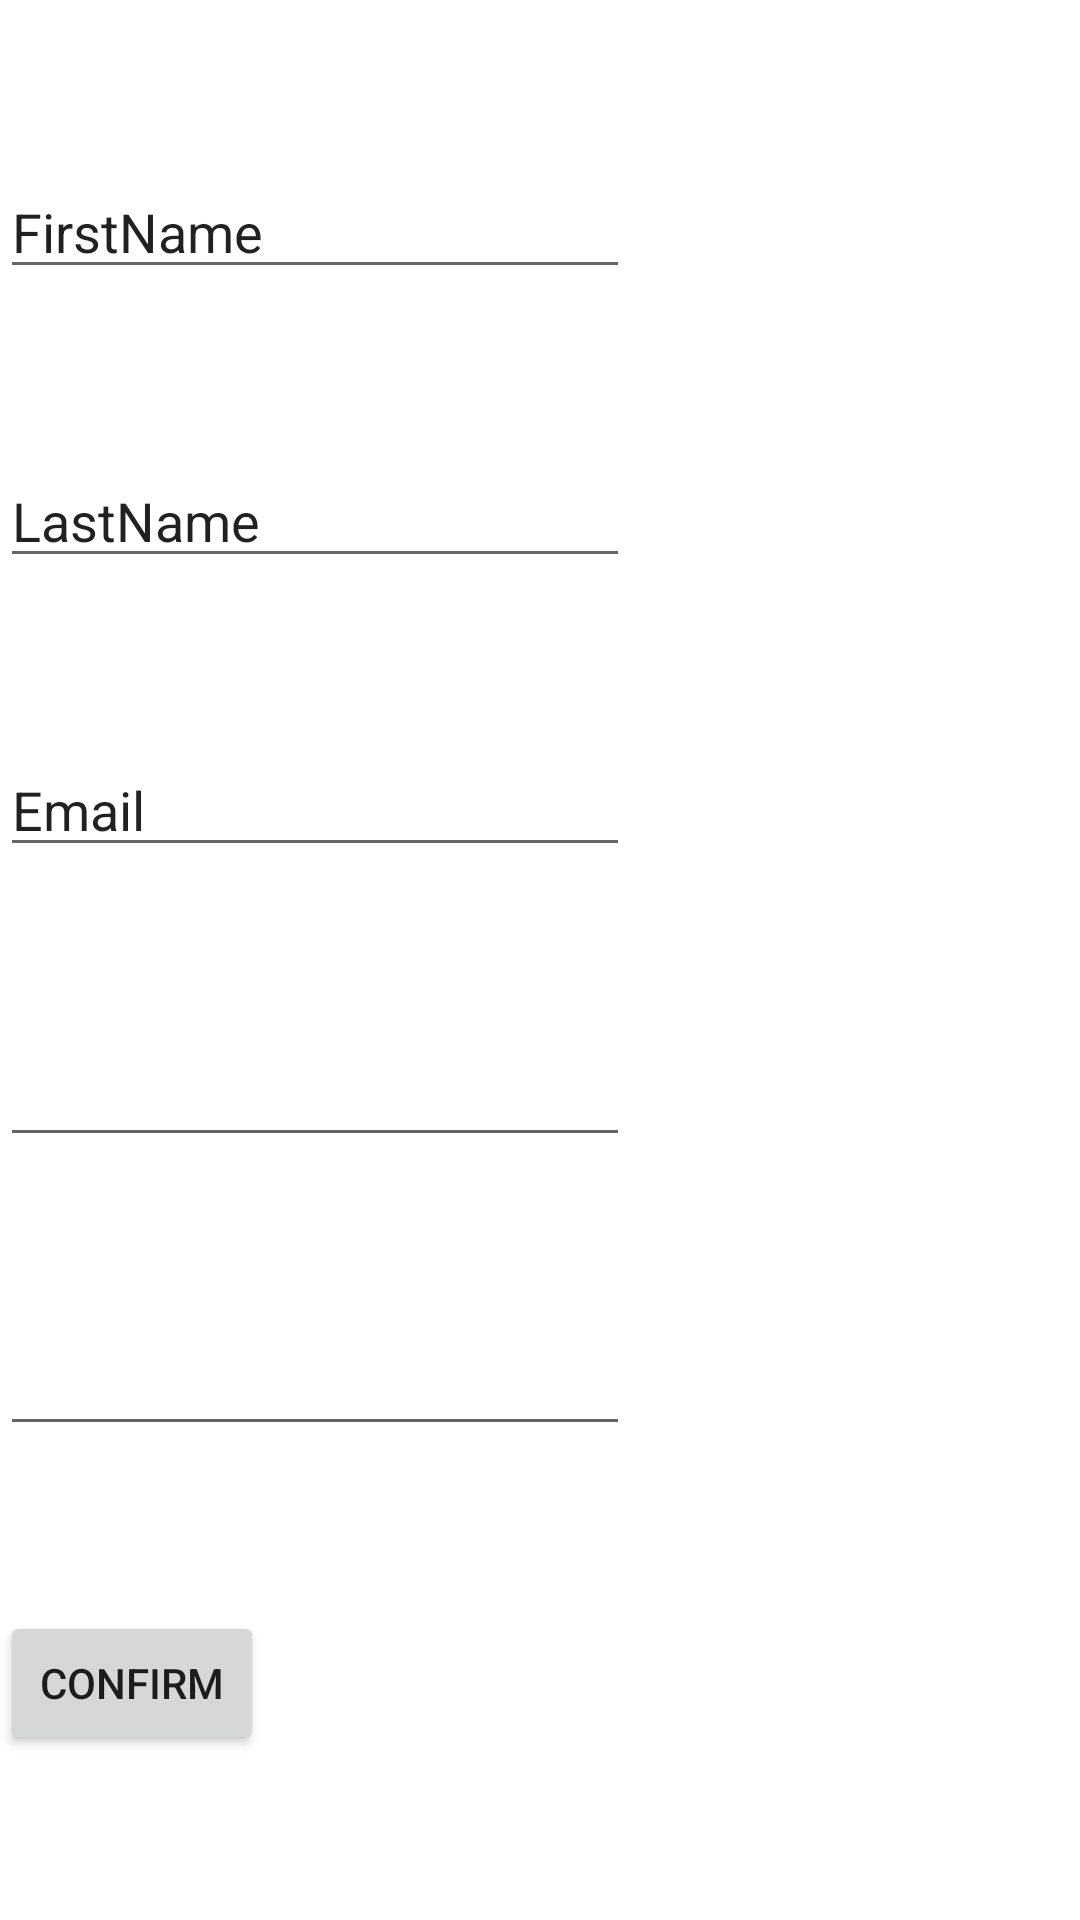

Write the Android layout XML for this screen, with the resource values it uses.
<!-- AndroidManifest.xml: application theme Theme.Kcalcounter -->
<!-- res/layout/activity_register.xml -->
<?xml version="1.0" encoding="utf-8"?>
<androidx.constraintlayout.widget.ConstraintLayout xmlns:android="http://schemas.android.com/apk/res/android"
    xmlns:app="http://schemas.android.com/apk/res-auto"
    xmlns:tools="http://schemas.android.com/tools"
    android:layout_width="match_parent"
    android:layout_height="match_parent"
    tools:context=".RegisterActivity">

    <EditText
        android:id="@+id/inp_first_name"
        android:layout_width="wrap_content"
        android:layout_height="wrap_content"
        android:ems="10"
        android:inputType="textPersonName"
        android:text="FirstName"
        app:layout_constraintBottom_toTopOf="@+id/inp_last_name"
        app:layout_constraintTop_toTopOf="parent"
        tools:layout_editor_absoluteX="100dp" />

    <EditText
        android:id="@+id/inp_last_name"
        android:layout_width="wrap_content"
        android:layout_height="wrap_content"
        android:ems="10"
        android:inputType="textPersonName"
        android:text="LastName"
        app:layout_constraintBottom_toTopOf="@+id/inp_email"
        app:layout_constraintTop_toBottomOf="@+id/inp_first_name"
        tools:layout_editor_absoluteX="100dp" />

    <EditText
        android:id="@+id/inp_psw"
        android:layout_width="wrap_content"
        android:layout_height="wrap_content"
        android:ems="10"
        android:inputType="textPassword"
        app:layout_constraintBottom_toTopOf="@+id/inp_psw_sec"
        app:layout_constraintTop_toBottomOf="@+id/inp_email"
        tools:layout_editor_absoluteX="100dp" />

    <EditText
        android:id="@+id/inp_psw_sec"
        android:layout_width="wrap_content"
        android:layout_height="wrap_content"
        android:ems="10"
        android:inputType="textPassword"
        app:layout_constraintBottom_toTopOf="@+id/btn_conf"
        app:layout_constraintTop_toBottomOf="@+id/inp_psw"
        tools:layout_editor_absoluteX="100dp" />

    <Button
        android:id="@+id/btn_conf"
        android:layout_width="wrap_content"
        android:layout_height="wrap_content"
        android:text="Confirm"
        app:layout_constraintBottom_toBottomOf="parent"
        app:layout_constraintTop_toBottomOf="@+id/inp_psw_sec"
        tools:layout_editor_absoluteX="159dp" />

    <EditText
        android:id="@+id/inp_email"
        android:layout_width="wrap_content"
        android:layout_height="wrap_content"
        android:ems="10"
        android:inputType="textPersonName"
        android:text="Email"
        app:layout_constraintBottom_toTopOf="@+id/inp_psw"
        app:layout_constraintTop_toBottomOf="@+id/inp_last_name"
        tools:layout_editor_absoluteX="100dp" />

</androidx.constraintlayout.widget.ConstraintLayout>
<!-- resources referenced by this layout -->
<resources>
  <style name="Theme.Kcalcounter" parent="Theme.MaterialComponents.DayNight.DarkActionBar">
          
          <item name="colorPrimary">@color/purple_500</item>
          <item name="colorPrimaryVariant">@color/purple_700</item>
          <item name="colorOnPrimary">@color/white</item>
          
          <item name="colorSecondary">@color/teal_200</item>
          <item name="colorSecondaryVariant">@color/teal_700</item>
          <item name="colorOnSecondary">@color/black</item>
          
          <item name="android:statusBarColor" tools:targetApi="l">?attr/colorPrimaryVariant</item>
          
      </style>
  <!-- not gathered from this repository: default colours our renderer supplied (Android Studio template values) -->
  <color name="purple_500">#FF6200EE</color>
  <color name="purple_700">#FF3700B3</color>
  <color name="teal_200">#FF03DAC5</color>
  <color name="teal_700">#FF018786</color>
  <color name="black">#FF000000</color>
  <color name="white">#FFFFFFFF</color>
</resources>
